Run: headless pygame with SDL's dummy video driver; simulated clock (each Clock.tick advances the game by its frame time, no real sleeping); random seed 0; keys injected as events and as key.get_pressed() state; no mouse input.
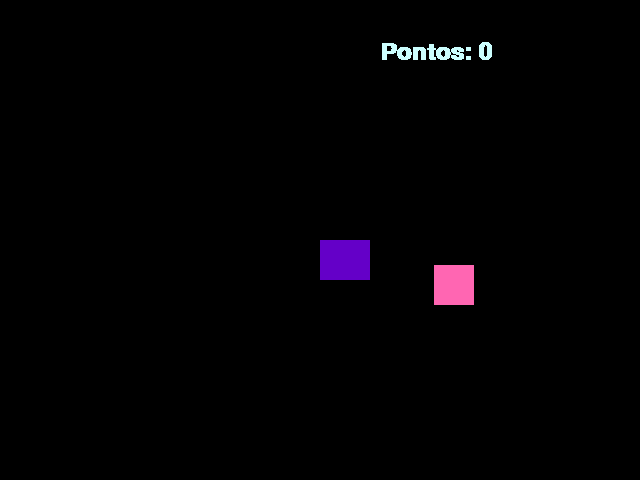
Frame 1 of 4 · flips 1–60 · no input
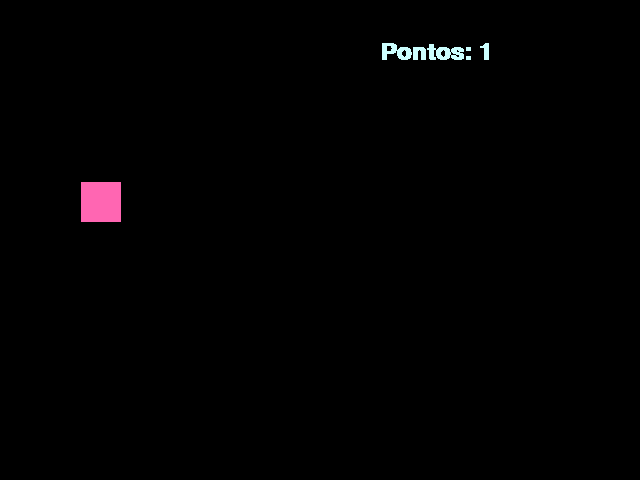
Frame 2 of 4 · flips 61–180 · tapped SPACE, RETURN · held RIGHT (→), D
Frame 3 of 4 · flips 181–300 · held DOWN (↓), S · screen unchanged from frame 2, image omitted
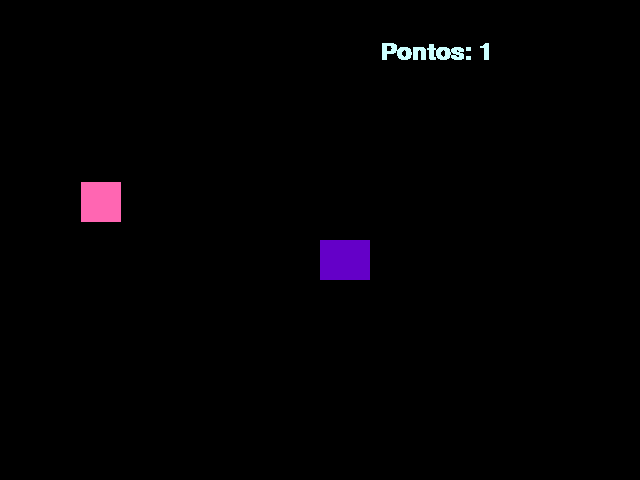
Frame 4 of 4 · flips 301–420 · held LEFT (←), A, UP (↑), W

The pygame program that drew these frames:

import pygame
from pygame.locals import *
from sys import exit
from random import randint

pygame.init()

width = 640
height = 480
x = width//2 
y = height//2 

x_pink = randint(40, 600)
y_pink = randint(50, 430)

points = 0
font = pygame.font.SysFont('lucidasans', 35, True, False)

screen = pygame.display.set_mode((width, height))
pygame.display.set_caption('passarinho')
clock = pygame.time.Clock()

while True:
    clock.tick(50)
    screen.fill((0,0,0))
    message = f'Pontos: {points}'
    text_format = font.render(message, False, (204, 255, 255))
    for event in pygame.event.get():
        if event.type == QUIT:
            pygame.quit()
            exit()
        
    if pygame.key.get_pressed()[K_a]:
        x = x - 15
    if pygame.key.get_pressed()[K_d]:
            x = x + 15
    if pygame.key.get_pressed()[K_w]:
            y = y - 15
    if pygame.key.get_pressed()[K_s]:
            y = y + 15

    ret_purple = pygame.draw.rect(screen, (100, 0, 200), (x, y, 50, 40))
    ret_pink = pygame.draw.rect(screen, (255, 102, 178), (x_pink, y_pink, 40, 40))

    if ret_purple.colliderect(ret_pink):
        x_pink = randint(40, 600)
        y_pink = randint(50, 430)
        points = points + 1
        
    screen.blit(text_format, (380, 40))

    pygame.display.update()
